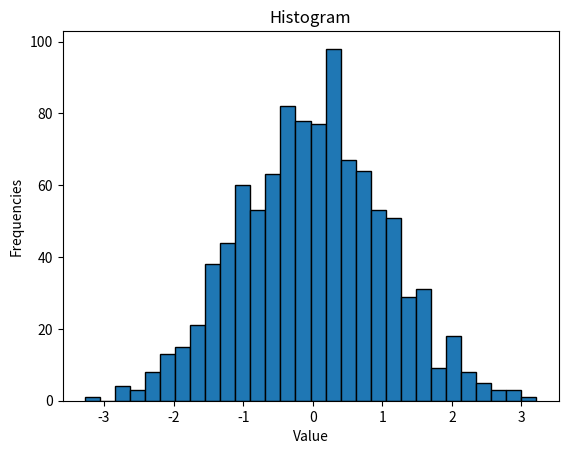

Recreate this plot in Python.
import matplotlib.pyplot as plt
import numpy as np

#data
data=np.random.randn(1000)

#histogram
plt.hist(data,bins=30,edgecolor="black")

plt.title("Histogram")
plt.xlabel('Value')
plt.ylabel('Frequencies')

plt.show()


